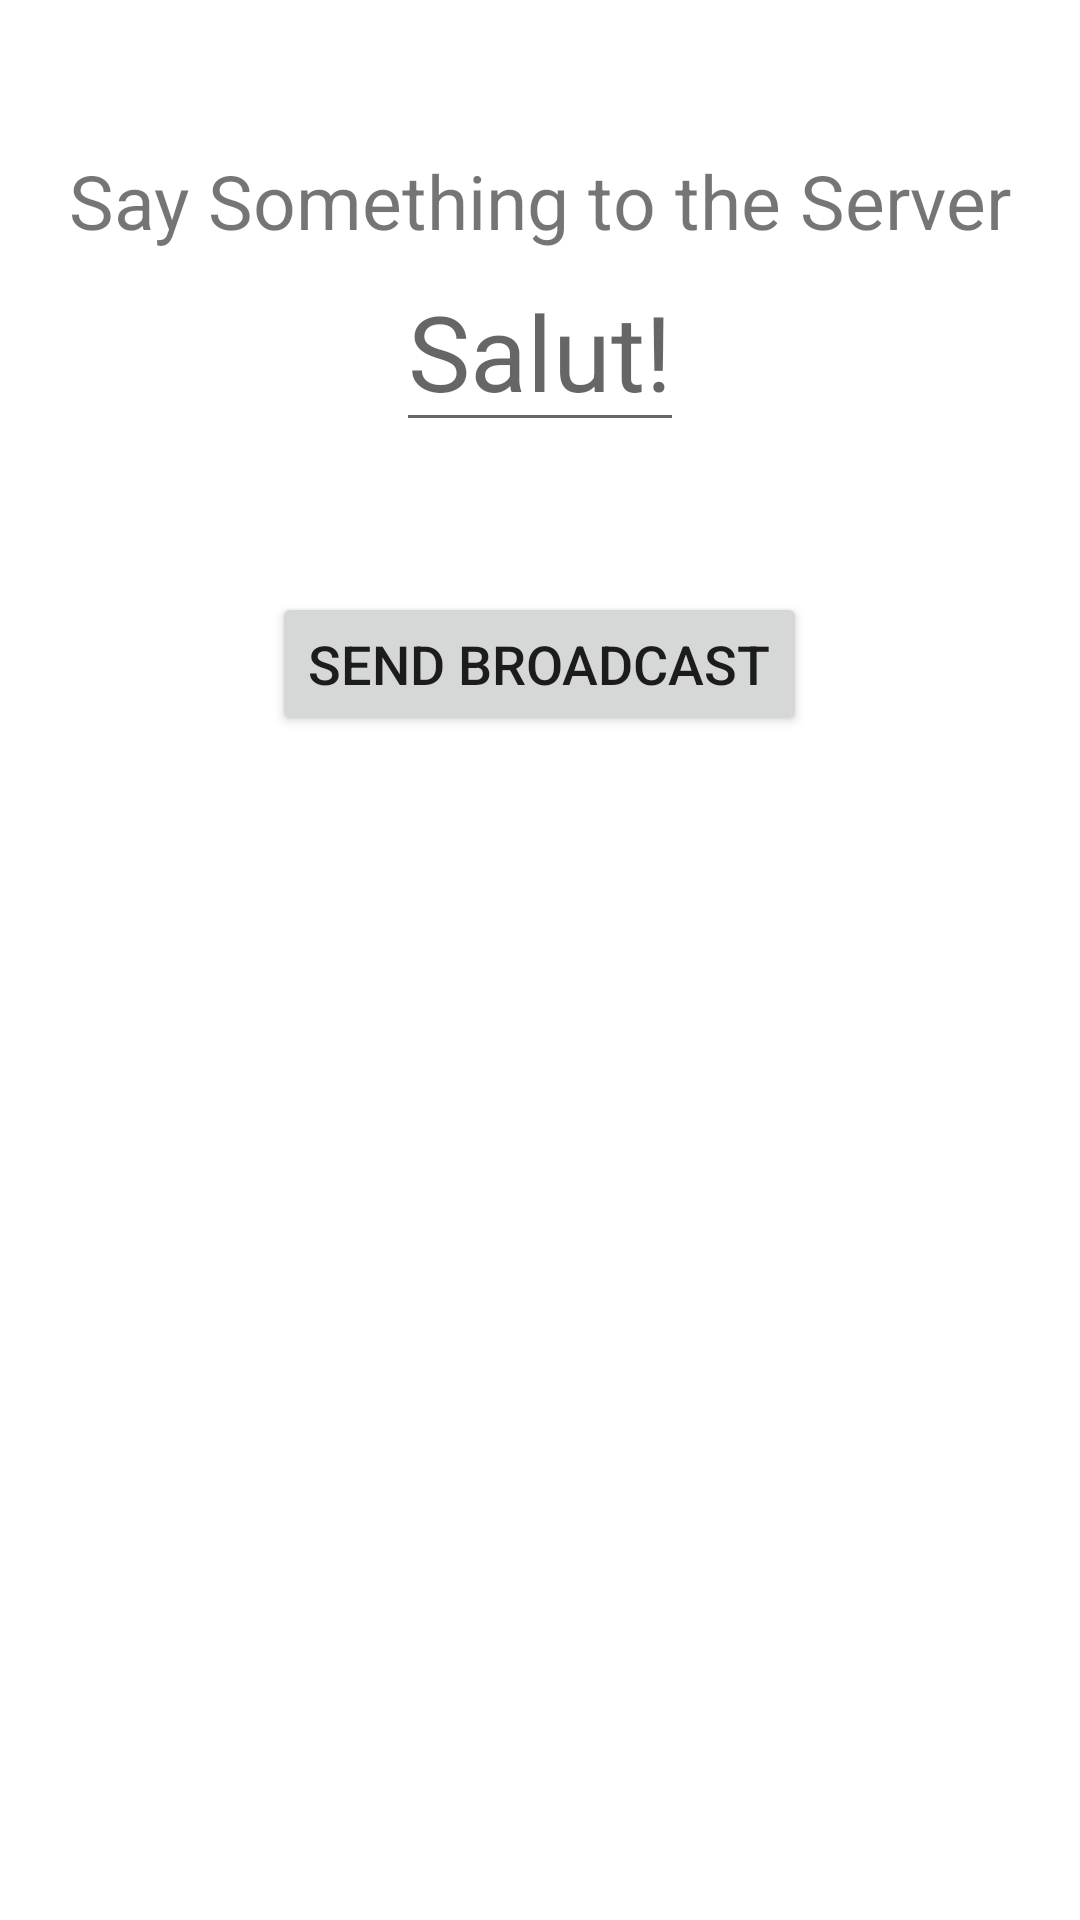

Write the Android layout XML for this screen, with the resource values it uses.
<!-- AndroidManifest.xml: application theme Theme.IPCClient -->
<!-- res/layout/fragment_broadcast.xml -->
<?xml version="1.0" encoding="utf-8"?>
<LinearLayout xmlns:android="http://schemas.android.com/apk/res/android"
    xmlns:tools="http://schemas.android.com/tools"
    android:layout_width="match_parent"
    android:layout_height="match_parent"
    android:gravity="center_horizontal"
    android:orientation="vertical"
    tools:context=".BroadcastFragment">

    <TextView
        android:layout_width="wrap_content"
        android:layout_height="wrap_content"
        android:layout_marginTop="50dp"
        android:text="@string/say_something_to_server"
        android:textSize="25sp" />

    <EditText
        android:id="@+id/edt_client_data"
        android:layout_width="wrap_content"
        android:layout_height="wrap_content"
        android:hint="@string/salut"
        android:inputType="text"
        android:textAlignment="center"
        android:textSize="35sp" />

    <Button
        android:id="@+id/btn_connect"
        android:layout_width="wrap_content"
        android:layout_height="wrap_content"
        android:layout_marginTop="50dp"
        android:text="@string/send_broadcast"
        android:textSize="18sp" />

    <LinearLayout
        android:id="@+id/linear_layout_client_info"
        android:layout_width="match_parent"
        android:layout_height="wrap_content"
        android:gravity="center"
        android:orientation="vertical"
        android:visibility="invisible">

        <TextView
            android:layout_width="wrap_content"
            android:layout_height="wrap_content"
            android:layout_marginTop="50dp"
            android:text="@string/broadcast_sent"
            android:textSize="25sp" />

        <TextView
            android:id="@+id/txt_date"
            android:layout_width="wrap_content"
            android:layout_height="wrap_content"
            android:textSize="50sp" />

    </LinearLayout>

</LinearLayout>
<!-- resources referenced by this layout -->
<resources>
  <string name="broadcast_sent">Broadcast Sent</string>
  <string name="salut">Salut!</string>
  <string name="say_something_to_server">Say Something to the Server</string>
  <string name="send_broadcast">send broadcast</string>
  <style name="Theme.IPCClient" parent="Theme.MaterialComponents.DayNight.DarkActionBar">
          
          <item name="colorPrimary">@color/purple_500</item>
          <item name="colorPrimaryVariant">@color/purple_700</item>
          <item name="colorOnPrimary">@color/white</item>
          
          <item name="colorSecondary">@color/teal_200</item>
          <item name="colorSecondaryVariant">@color/teal_700</item>
          <item name="colorOnSecondary">@color/black</item>
          
          <item name="android:statusBarColor">?attr/colorPrimaryVariant</item>
          
          <item name="android:windowAnimationStyle">@android:style/Animation.Dialog</item>
      </style>
  <color name="purple_500">#FF6200EE</color>
  <color name="purple_700">#FF3700B3</color>
  <color name="white">#FFFFFFFF</color>
  <color name="teal_200">#FF03DAC5</color>
  <color name="teal_700">#FF018786</color>
  <color name="black">#FF000000</color>
</resources>
